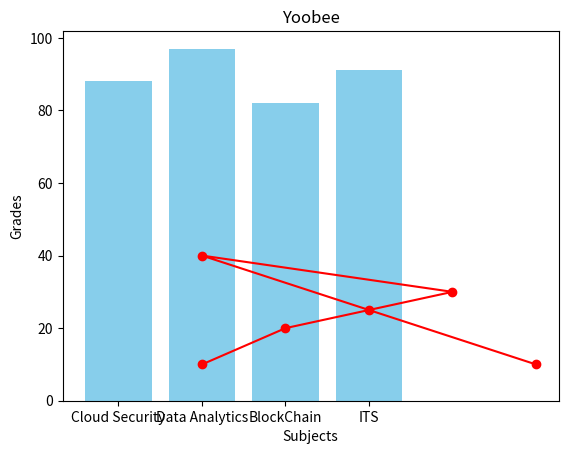

Python code for this plot:
import matplotlib.pyplot as plt

x = [1, 2, 3, 4, 1, 5]
y = [10, 20, 25, 30, 40, 10]
plt.plot(x, y, marker='o', color='red')
plt.xlabel('X-axis')
plt.ylabel('Y-axis')
plt.title('Basic Line Plot')
plt.show()

categories = ['Cloud Security', 'Data Analytics', 'BlockChain', 'ITS']
values = [88, 97, 82, 91]
plt.bar(categories, values, color='skyblue')
plt.xlabel('Subjects')
plt.ylabel('Grades')
plt.title('Yoobee')
plt.show()